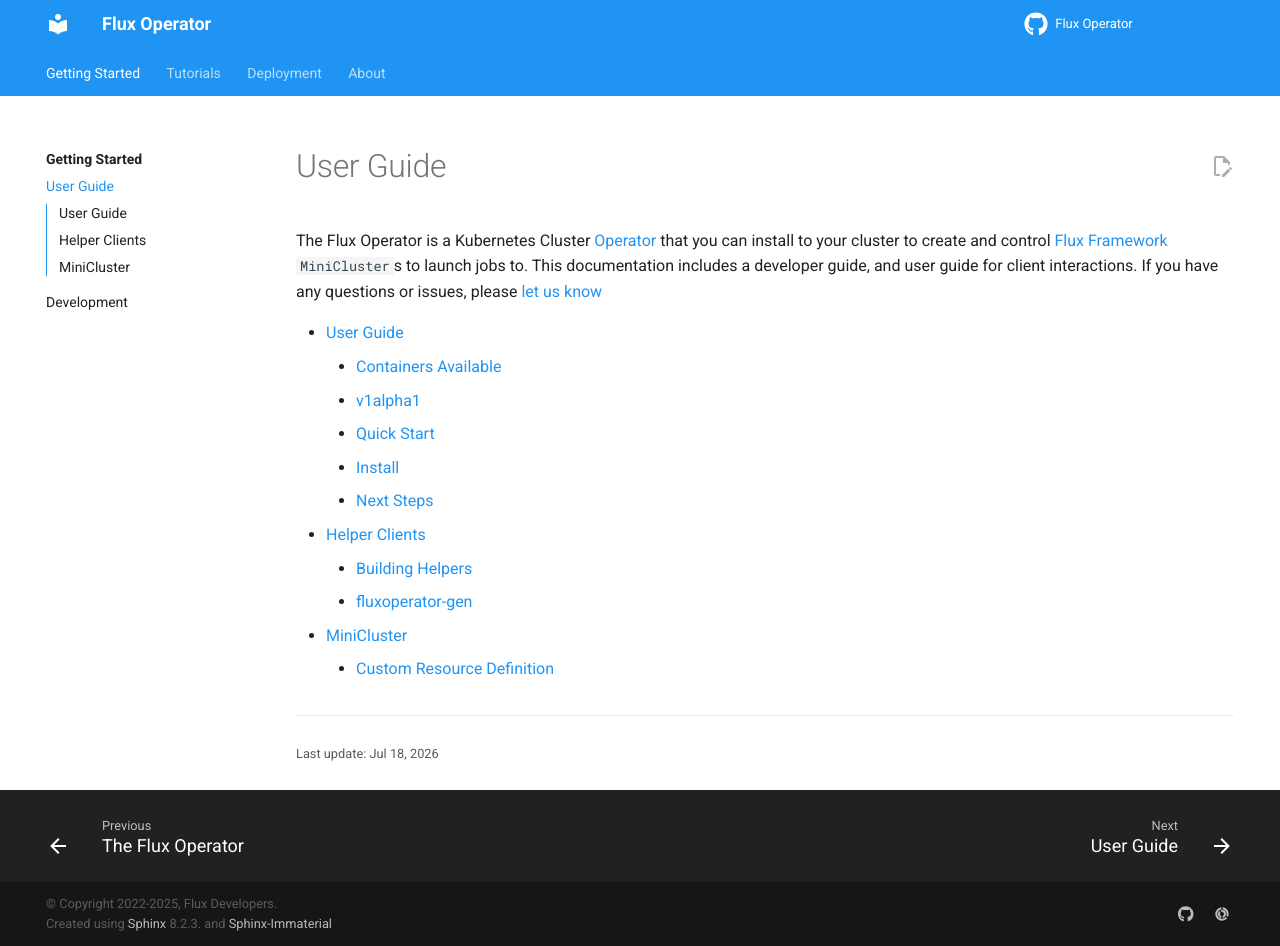

repository: flux-framework/flux-operator · page: getting_started/index.html · generator: sphinx

# User Guide

The Flux Operator is a Kubernetes Cluster [Operator](https://kubernetes.io/docs/concepts/extend-kubernetes/operator/)
that you can install to your cluster to create and control [Flux Framework](https://flux-framework.org/) `MiniCluster`s
to launch jobs to. This documentation includes a developer guide, and user guide
for client interactions. If you have
any questions or issues, please [let us know](https://github.com/flux-framework/flux-operator/issues)

```{toctree}
:maxdepth: 2
user-guide
helper-clients
custom-resource-definition
```
